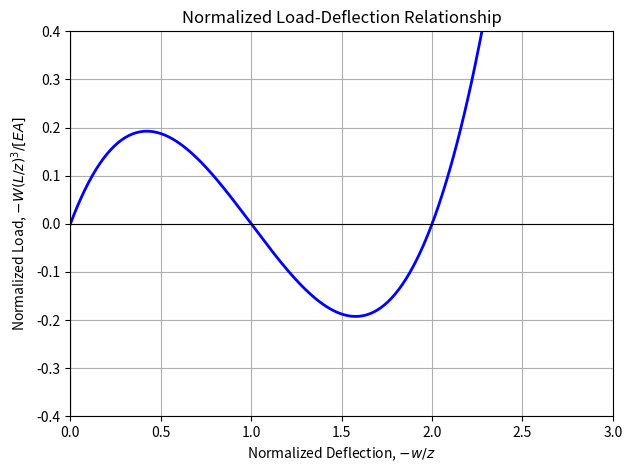

Here is the Python script that generated this plot:
#CE 810 HW 2, Pragun Shrestha
import numpy as np
import matplotlib.pyplot as plt
#Problem 1

# Define x range (normalized deflection)
x = np.linspace(0, 3, 300)

# Corrected normalized load expression
y = x - (3/2)*x**2 + (1/2)*x**3

# Plot
plt.figure(figsize=(7,5))
plt.plot(x, y, 'b-', linewidth=2)

plt.xlabel(r'Normalized Deflection, $-w/z$')
plt.ylabel(r'Normalized Load, $-W(L/z)^3/[EA]$')
plt.title('Normalized Load-Deflection Relationship')

plt.xlim(0, 3)
plt.ylim(-0.4, 0.4)
plt.axhline(0, color='k', linewidth=0.8)  # x-axis
plt.axvline(0, color='k', linewidth=0.8)  # y-axis
plt.grid(True)
plt.show()